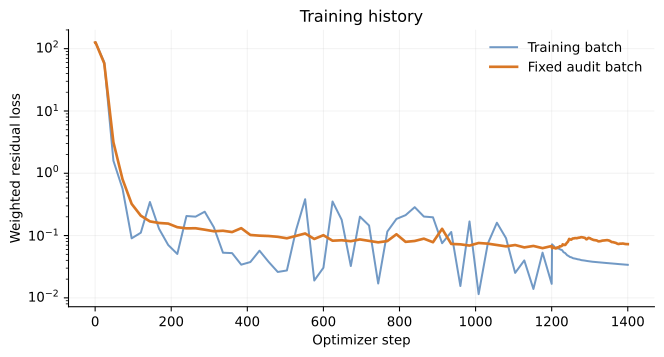

Data behind this chart, as committed beside it:
step, loss, audit_loss, lr, momentum, continuity, position, particle, confinement, optimizer
0, 125.6, 125.6, 0.002, , , , , , 
1, 126.4, 126.3, 0.001998, 1.531, 1.8217196919201825e-06, 1.5558432092320505e-06, 124.9, 0.0, 
24, 60.53, 58, 0.001945, 0.319, 0.01044, 0.05963, 59.9, 0.0, 
48, 1.592, 3.152, 0.001892, 0.1319, 0.01813, 0.2193, 0.3269, 0.0, 
72, 0.566, 0.8015, 0.00184, 0.282, 0.006241, 0.04489, 0.04709, 0.0, 
96, 0.09031, 0.3224, 0.00179, 0.04581, 0.001964, 0.006364, 0.00875, 0.0, 
120, 0.111, 0.2086, 0.001741, 0.06147, 0.004545, 0.00288, 0.02608, 0.0, 
144, 0.3458, 0.1687, 0.001693, 0.3251, 0.001756, 0.0006924, 0.0137, 0.0, 
168, 0.1283, 0.1593, 0.001647, 0.1121, 0.001589, 0.0004727, 0.01071, 0.0, 
192, 0.07063, 0.1557, 0.001602, 0.06328, 0.0008531, 0.0003114, 0.004082, 0.0, 
216, 0.05064, 0.1362, 0.001558, 0.04519, 0.0003286, 0.0002308, 0.003638, 0.0, 
240, 0.206, 0.1305, 0.001516, 0.1992, 0.0002333, 0.0006917, 0.002863, 0.0, 
264, 0.2011, 0.131, 0.001474, 0.1983, 0.0001537, 0.0001297, 0.001897, 0.0, 
288, 0.2416, 0.1243, 0.001434, 0.2389, 7.850975554700932e-05, 7.276608640776316e-05, 0.002173, 0.0, 
312, 0.136, 0.1173, 0.001395, 0.1318, 8.654938093327067e-05, 0.0003616, 0.002265, 0.0, 
336, 0.05305, 0.1195, 0.001357, 0.03072, 0.0001862, 0.0003907, 0.02001, 0.0, 
360, 0.05229, 0.1138, 0.00132, 0.03687, 0.0001568, 0.0007317, 0.01145, 0.0, 
384, 0.0341, 0.1315, 0.001283, 0.03052, 2.423710943825863e-05, 6.397740619723892e-05, 0.003207, 0.0, 
408, 0.03758, 0.1022, 0.001248, 0.01889, 8.275754439909356e-05, 0.0001412, 0.01782, 0.0, 
432, 0.0572, 0.09968, 0.001214, 0.04877, 5.093854300050353e-05, 0.0001865, 0.007388, 0.0, 
456, 0.03784, 0.0984, 0.001181, 0.03011, 2.5875892790098102e-05, 9.35348717673164e-05, 0.007205, 0.0, 
480, 0.02605, 0.09554, 0.001149, 0.02176, 4.42294182726778e-05, 0.000254, 0.002924, 0.0, 
504, 0.02753, 0.09041, 0.001117, 0.02327, 3.8757437209447684e-05, 0.0001068, 0.003648, 0.0, 
528, 0.1219, 0.09879, 0.001087, 0.1199, 3.9402357097104856e-05, 0.0002025, 0.000862, 0.0, 
552, 0.3831, 0.108, 0.001057, 0.3795, 9.150899009720211e-07, 3.0099420475480817e-05, 0.003415, 0.0, 
576, 0.01898, 0.0882, 0.001028, 0.0154, 7.890005300506584e-05, 0.0003722, 0.001565, 0.0, 
600, 0.03043, 0.1013, 0.001, 0.0166, 4.0312511397353646e-05, 0.000167, 0.01291, 0.0, 
624, 0.3523, 0.08268, 0.0009727, 0.3445, 8.402472109519978e-05, 0.000239, 0.006407, 0.0, 
648, 0.1794, 0.08411, 0.0009461, 0.174, 4.294547216057427e-05, 0.0001266, 0.004611, 0.0, 
672, 0.03244, 0.08121, 0.0009202, 0.02899, 0.000109, 0.0002024, 0.00222, 0.0, 
696, 0.2013, 0.0867, 0.000895, 0.193, 0.0001068, 0.0002487, 0.006806, 0.0, 
720, 0.145, 0.08202, 0.0008706, 0.1393, 5.307142498722169e-05, 3.8595679653519613e-05, 0.005353, 0.0, 
744, 0.01699, 0.07786, 0.0008467, 0.01147, 5.55553568753998e-05, 0.0001251, 0.00479, 0.0, 
768, 0.1159, 0.08155, 0.0008236, 0.1113, 5.3564108246298004e-05, 0.0001016, 0.003953, 0.0, 
792, 0.1849, 0.105, 0.0008011, 0.1743, 3.045260413729048e-05, 7.880187481973292e-05, 0.01016, 0.0, 
816, 0.2126, 0.07925, 0.0007792, 0.1995, 5.614712048759317e-06, 2.4520548782897054e-05, 0.01304, 0.0, 
840, 0.2857, 0.08188, 0.0007579, 0.2765, 1.7129015951421988e-05, 2.7189237632910636e-05, 0.009075, 0.0, 
864, 0.2019, 0.08919, 0.0007371, 0.1985, 4.329252857040649e-05, 7.383891778968817e-05, 0.002924, 0.0, 
888, 0.1965, 0.07821, 0.000717, 0.1931, 4.8283183087608115e-05, 0.0003127, 0.001821, 0.0, 
912, 0.07538, 0.1283, 0.0006974, 0.01159, 0.0001257, 0.0002023, 0.06252, 0.0, 
936, 0.1142, 0.07342, 0.0006783, 0.1084, 4.1130057844110294e-05, 5.177174027822903e-05, 0.005436, 0.0, 
960, 0.01549, 0.07233, 0.0006598, 0.01218, 9.491573721248303e-05, 0.0003696, 0.001269, 0.0, 
984, 0.1685, 0.06911, 0.0006417, 0.1648, 5.0422420208989935e-06, 3.317695467884517e-05, 0.00355, 0.0, 
1008, 0.01148, 0.07601, 0.0006242, 0.006705, 0.0001814, 0.0002353, 0.003231, 0.0, 
1032, 0.07393, 0.07418, 0.0006071, 0.06779, 3.9075197131465436e-05, 4.417595464275118e-05, 0.005836, 0.0, 
1056, 0.1607, 0.07072, 0.0005905, 0.1528, 6.195687924199932e-05, 2.2358690512844303e-05, 0.007701, 0.0, 
1080, 0.09081, 0.06711, 0.0005743, 0.08477, 0.0001596, 0.0003682, 0.003875, 0.0, 
1104, 0.02517, 0.07049, 0.0005586, 0.01719, 0.0001741, 0.000232, 0.006474, 0.0, 
1128, 0.03992, 0.06456, 0.0005434, 0.03749, 0.0001293, 0.0002204, 0.001074, 0.0, 
1152, 0.01389, 0.06813, 0.0005285, 0.006753, 0.0002561, 0.0006011, 0.003624, 0.0, 
1176, 0.05318, 0.06281, 0.0005141, 0.04578, 6.074771244375965e-05, 2.6485399775675734e-05, 0.007149, 0.0, 
1200, 0.0168, 0.06794, 0.0005, 0.008996, 0.0001241, 0.000197, 0.006568, 0.0, 
1201, 0.07239, 0.06271, 0.8, , , , , , L-BFGS
1202, 0.07079, 0.06262, 0.8, , , , , , L-BFGS
1203, 0.07036, 0.06333, 0.8, , , , , , L-BFGS
1204, 0.06939, 0.06362, 0.8, , , , , , L-BFGS
1205, 0.06879, 0.0642, 0.8, , , , , , L-BFGS
1206, 0.06746, 0.06448, 0.8, , , , , , L-BFGS
1207, 0.06599, 0.06407, 0.8, , , , , , L-BFGS
1208, 0.0648, 0.06333, 0.8, , , , , , L-BFGS
... 192 more rows
